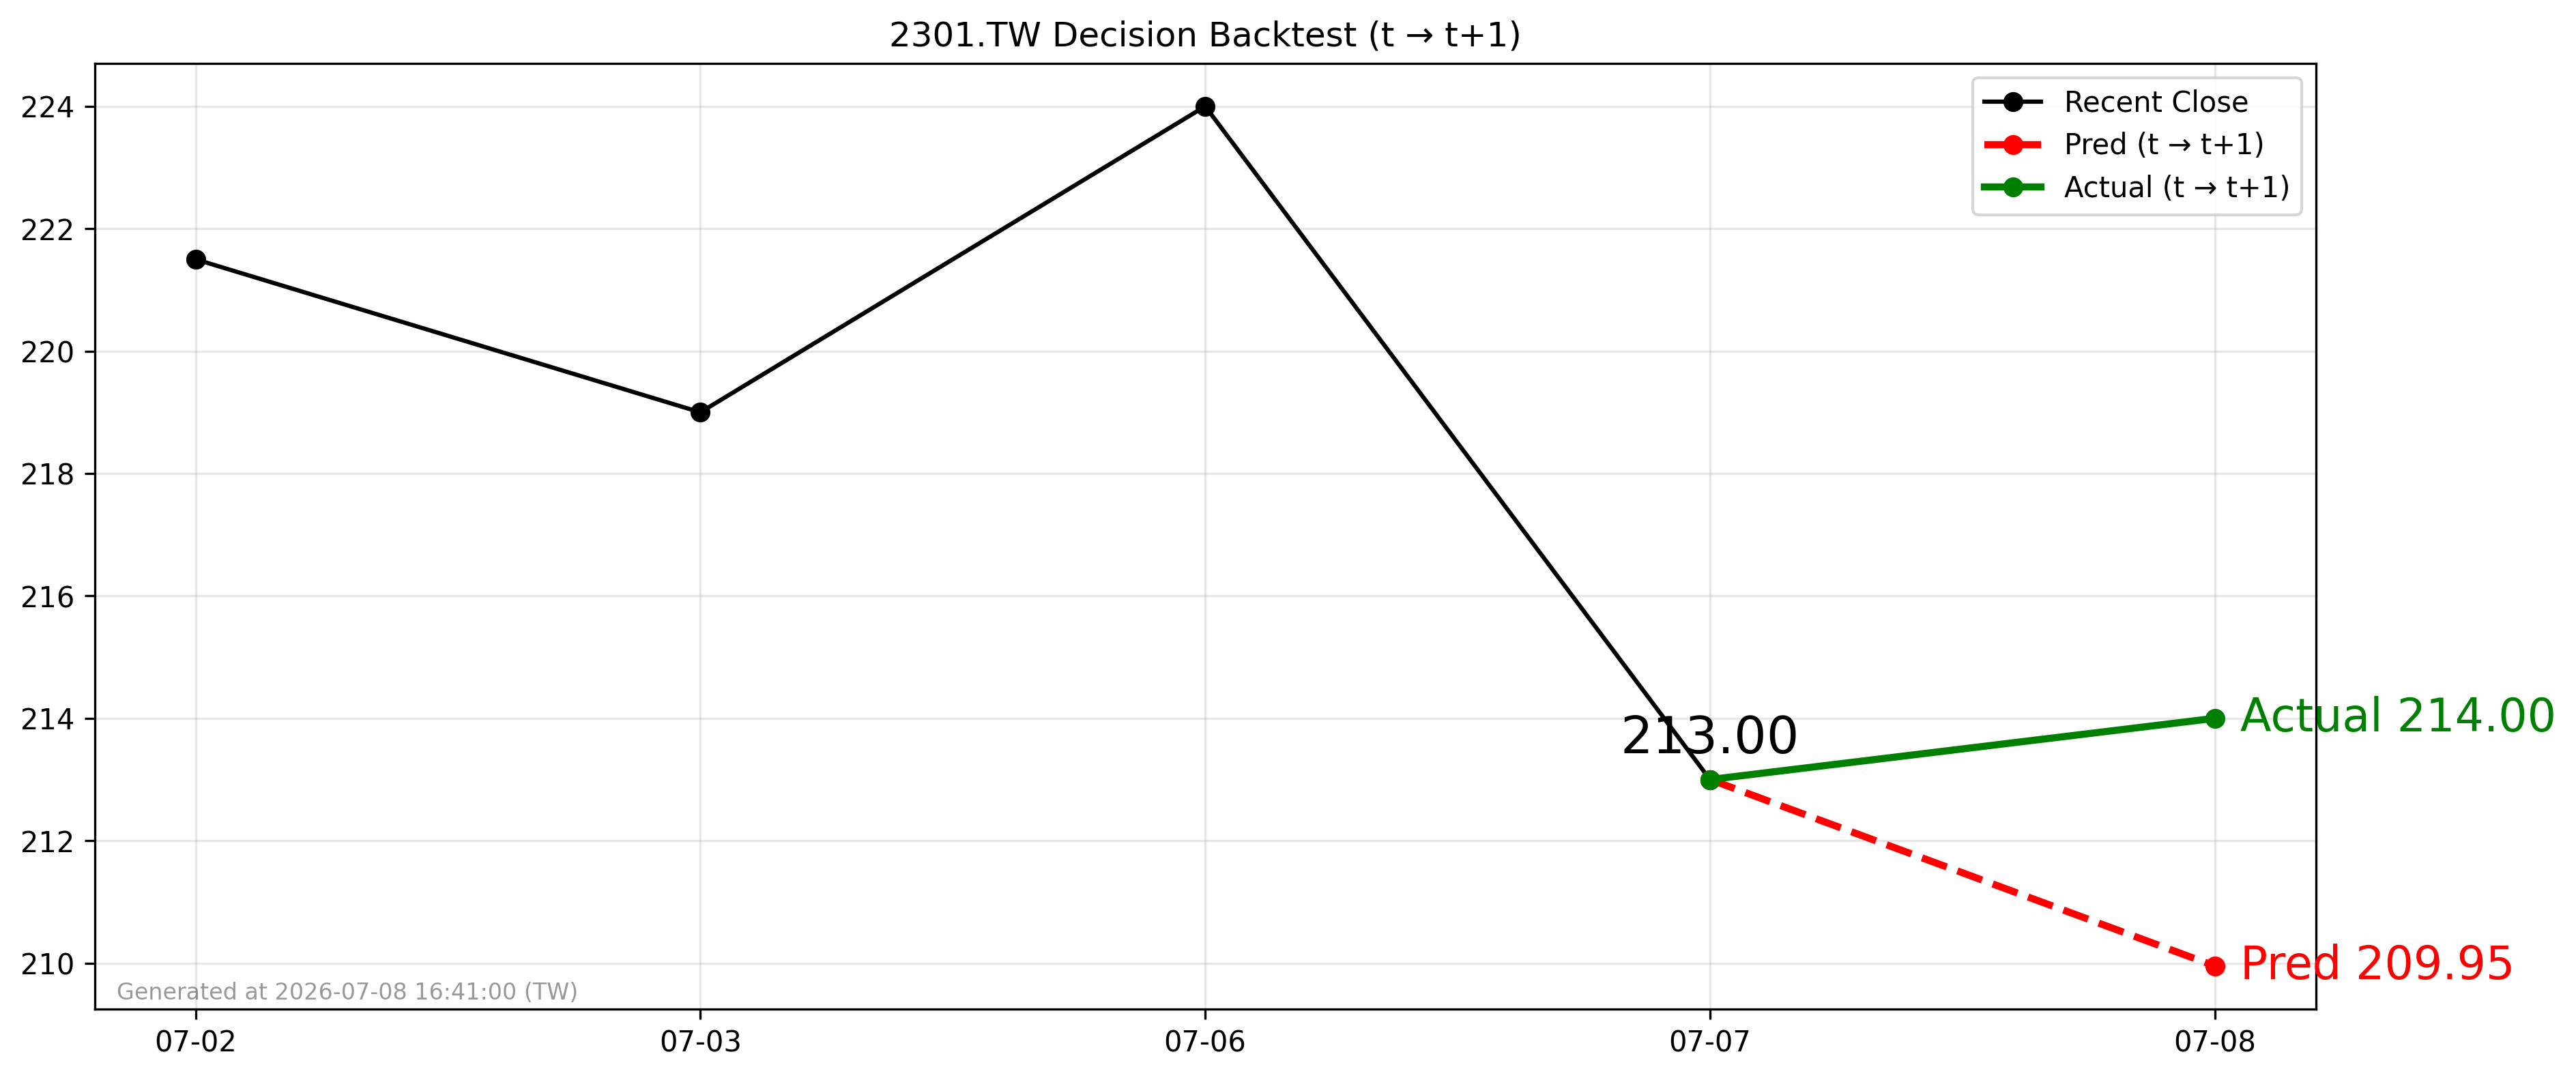

Values plotted in this chart, from the file beside it:
forecast_date, decision_day, close_t, pred_t1, actual_t1, direction_pred, direction_actual
2026-07-07, 2026-07-07, 213.0, 210, 214.0, -1, 1
